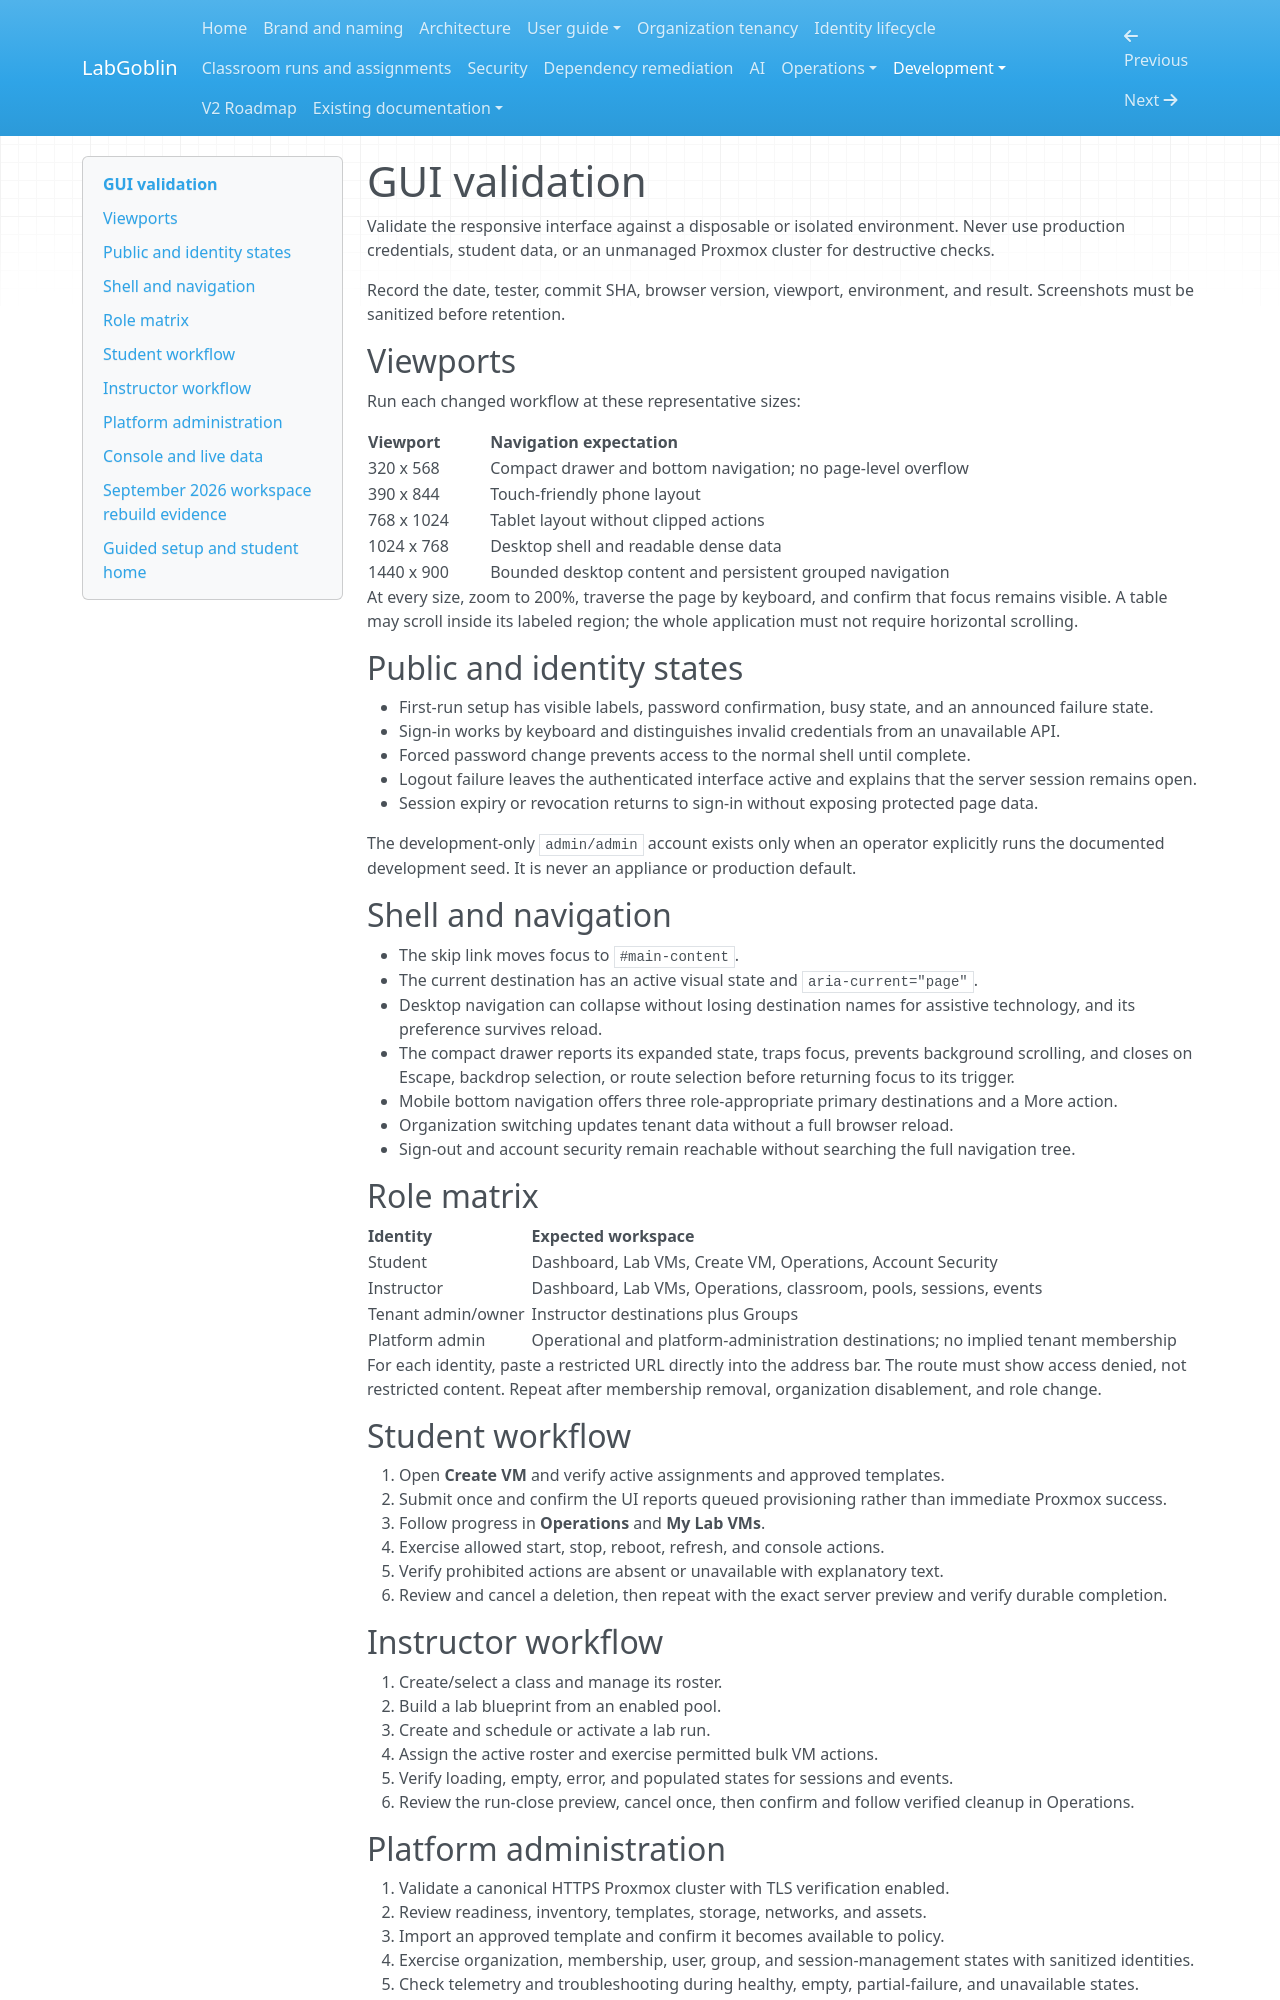

repository: wagnerks1990/LabGoblin · page: gui-section-validation/index.html · generator: mkdocs

# GUI validation

Validate the responsive interface against a disposable or isolated environment.
Never use production credentials, student data, or an unmanaged Proxmox cluster
for destructive checks.

Record the date, tester, commit SHA, browser version, viewport, environment, and
result. Screenshots must be sanitized before retention.

## Viewports

Run each changed workflow at these representative sizes:

| Viewport | Navigation expectation |
| --- | --- |
| 320 x 568 | Compact drawer and bottom navigation; no page-level overflow |
| 390 x 844 | Touch-friendly phone layout |
| 768 x 1024 | Tablet layout without clipped actions |
| 1024 x 768 | Desktop shell and readable dense data |
| 1440 x 900 | Bounded desktop content and persistent grouped navigation |

At every size, zoom to 200%, traverse the page by keyboard, and confirm that
focus remains visible. A table may scroll inside its labeled region; the whole
application must not require horizontal scrolling.

## Public and identity states

- First-run setup has visible labels, password confirmation, busy state, and an
  announced failure state.
- Sign-in works by keyboard and distinguishes invalid credentials from an
  unavailable API.
- Forced password change prevents access to the normal shell until complete.
- Logout failure leaves the authenticated interface active and explains that
  the server session remains open.
- Session expiry or revocation returns to sign-in without exposing protected
  page data.

The development-only `admin/admin` account exists only when an operator
explicitly runs the documented development seed. It is never an appliance or
production default.

## Shell and navigation

- The skip link moves focus to `#main-content`.
- The current destination has an active visual state and
  `aria-current="page"`.
- Desktop navigation can collapse without losing destination names for assistive
  technology, and its preference survives reload.
- The compact drawer reports its expanded state, traps focus, prevents
  background scrolling, and closes on Escape, backdrop selection, or route
  selection before returning focus to its trigger.
- Mobile bottom navigation offers three role-appropriate primary destinations
  and a More action.
- Organization switching updates tenant data without a full browser reload.
- Sign-out and account security remain reachable without searching the full
  navigation tree.

## Role matrix

| Identity | Expected workspace |
| --- | --- |
| Student | Dashboard, Lab VMs, Create VM, Operations, Account Security |
| Instructor | Dashboard, Lab VMs, Operations, classroom, pools, sessions, events |
| Tenant admin/owner | Instructor destinations plus Groups |
| Platform admin | Operational and platform-administration destinations; no implied tenant membership |

For each identity, paste a restricted URL directly into the address bar. The
route must show access denied, not restricted content. Repeat after membership
removal, organization disablement, and role change.

## Student workflow

1. Open **Create VM** and verify active assignments and approved templates.
2. Submit once and confirm the UI reports queued provisioning rather than
   immediate Proxmox success.
3. Follow progress in **Operations** and **My Lab VMs**.
4. Exercise allowed start, stop, reboot, refresh, and console actions.
5. Verify prohibited actions are absent or unavailable with explanatory text.
6. Review and cancel a deletion, then repeat with the exact server preview and
   verify durable completion.

## Instructor workflow

1. Create/select a class and manage its roster.
2. Build a lab blueprint from an enabled pool.
3. Create and schedule or activate a lab run.
4. Assign the active roster and exercise permitted bulk VM actions.
5. Verify loading, empty, error, and populated states for sessions and events.
6. Review the run-close preview, cancel once, then confirm and follow verified
   cleanup in Operations.

## Platform administration

1. Validate a canonical HTTPS Proxmox cluster with TLS verification enabled.
2. Review readiness, inventory, templates, storage, networks, and assets.
3. Import an approved template and confirm it becomes available to policy.
4. Exercise organization, membership, user, group, and session-management
   states with sanitized identities.
5. Check telemetry and troubleshooting during healthy, empty, partial-failure,
   and unavailable states.
6. Check update, apply, failed-health recovery, and rollback presentation without
   bypassing the protected updater workflow.

Raw Proxmox inventory uses node and VMID identity. App-managed lab VMs use
`student_vms.id`; the interface must not present those identifiers as
interchangeable.
